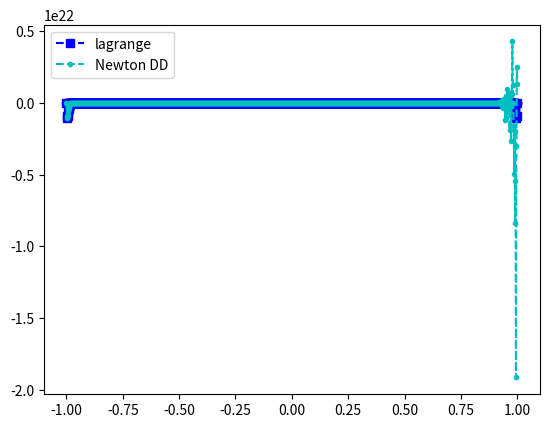
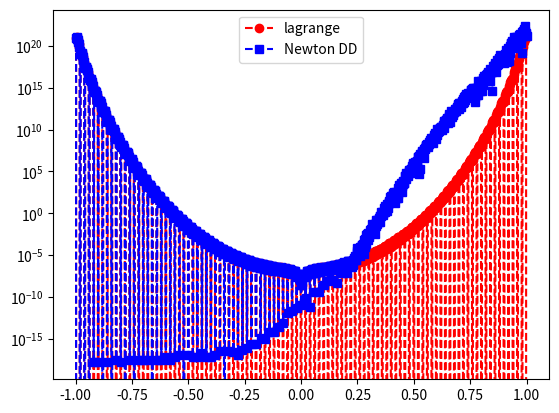

Reproduce these figures in Python, in order.
import numpy as np
import numpy.linalg as la
import matplotlib.pyplot as plt
from numpy.linalg import norm


def driver():


   
    f = lambda x: 1/ (1 + (10 * x)**2)
    
    N = 100
    a = -1
    b = 1
   
   
    ''' create equispaced interpolation nodes'''
    xint = np.linspace(a,b,N+1)
    
    ''' create interpolation data'''
    yint = f(xint)
    
    ''' create points for evaluating the Lagrange interpolating polynomial'''
    Neval = 1000
    xeval = np.linspace(a,b,Neval+1)
    yeval_l= np.zeros(Neval+1)
    yeval_dd = np.zeros(Neval+1)
  
    '''Initialize and populate the first columns of the 
     divided difference matrix. We will pass the x vector'''
    y = np.zeros( (N+1, N+1) )
     
    for j in range(N+1):
       y[j][0]  = yint[j]

    y = dividedDiffTable(xint, y, N+1)
    ''' evaluate lagrange poly '''
    for kk in range(Neval+1):
       yeval_l[kk] = eval_lagrange(xeval[kk],xint,yint,N)
       yeval_dd[kk] = evalDDpoly(xeval[kk],xint,y,N)
          

    


    ''' create vector with exact values'''
    fex = f(xeval)
       

    plt.figure()    
    plt.plot(xeval,fex,'ro-')
    plt.plot(xeval,yeval_l,'bs--', label='lagrange') 
    plt.plot(xeval,yeval_dd,'c.--', label='Newton DD')
    plt.legend()

    plt.figure() 
    err_l = abs(yeval_l-fex)
    err_dd = abs(yeval_dd-fex)
    plt.semilogy(xeval,err_l,'ro--',label='lagrange')
    plt.semilogy(xeval,err_dd,'bs--',label='Newton DD')
    plt.legend()
    plt.show()
    
    err =  norm(fex-yeval_l) 
    print('lagrange err = ', err)
    err =  norm(fex-yeval_dd) 
    print('Newton DD err = ', err)

def eval_lagrange(xeval,xint,yint,N):

    lj = np.ones(N+1)
    
    for count in range(N+1):
       for jj in range(N+1):
           if (jj != count):
              lj[count] = lj[count]*(xeval - xint[jj])/(xint[count]-xint[jj])

    yeval = 0.
    
    for jj in range(N+1):
       yeval = yeval + yint[jj]*lj[jj]
  
    return(yeval)
  
    


''' create divided difference matrix'''
def dividedDiffTable(x, y, n):
 
    for i in range(1, n):
        for j in range(n - i):
            y[j][i] = ((y[j][i - 1] - y[j + 1][i - 1]) /
                                     (x[j] - x[i + j]));
    return y;
    
def evalDDpoly(xval, xint,y,N):
    ''' evaluate the polynomial terms'''
    ptmp = np.zeros(N+1)
    
    ptmp[0] = 1.
    for j in range(N):
      ptmp[j+1] = ptmp[j]*(xval-xint[j])
     
    '''evaluate the divided difference polynomial'''
    yeval = 0.
    for j in range(N+1):
       yeval = yeval + y[0][j]*ptmp[j]  

    return yeval

       

driver()        
